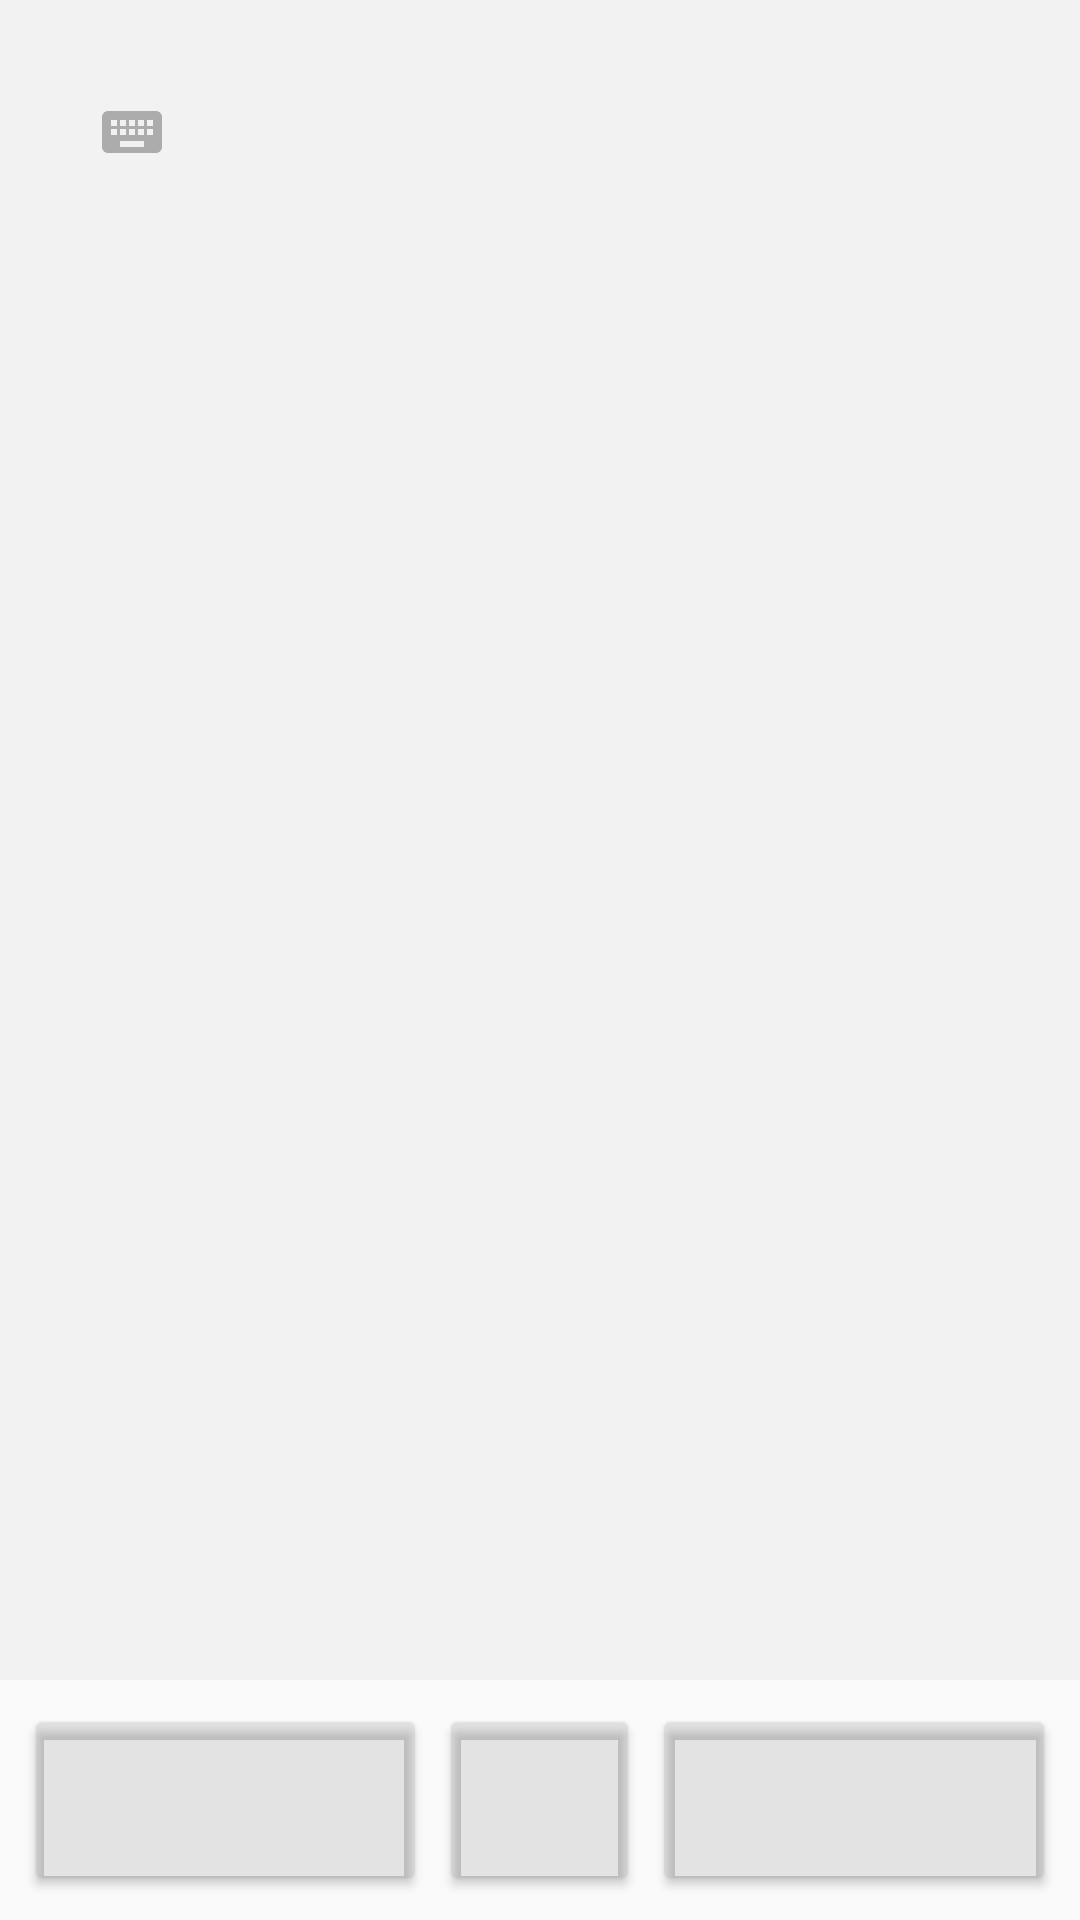

The Android layout XML behind this screen, and the referenced resources:
<!-- AndroidManifest.xml: application theme Theme.AppCompat.DayNight.NoActionBar -->
<!-- res/layout/activity_touchpad.xml -->
<?xml version="1.0" encoding="utf-8"?>
<RelativeLayout xmlns:android="http://schemas.android.com/apk/res/android"
    android:layout_width="match_parent"
    android:layout_height="match_parent"
    android:id="@+id/touchpadContainer">

    
    <View
        android:id="@+id/touchArea"
        android:layout_width="match_parent"
        android:layout_height="match_parent"
        android:layout_above="@+id/mouseButtons"
        android:background="#11888888" />

    
    <ImageButton
        android:id="@+id/btnOpenKeyboard"
        android:layout_width="56dp"
        android:layout_height="56dp"
        android:layout_alignParentTop="true"
        android:layout_alignParentStart="true"
        android:layout_margin="16dp"
        android:src="@drawable/ic_keyboard"
        android:background="?attr/selectableItemBackgroundBorderless"
        android:tint="?attr/colorControlNormal"
        android:scaleType="centerInside"
        android:alpha="0.5" />

    
    <LinearLayout
        android:id="@+id/mouseButtons"
        android:layout_width="match_parent"
        android:layout_height="80dp"
        android:layout_alignParentBottom="true"
        android:orientation="horizontal"
        android:padding="8dp">

        <Button
            android:id="@+id/btnLeftClick"
            android:layout_width="0dp"
            android:layout_height="match_parent"
            android:layout_weight="1"
            android:layout_marginEnd="4dp"
            android:layout_marginRight="4dp"
            android:backgroundTint="#33888888" />

        <Button
            android:id="@+id/btnMiddleClick"
            android:layout_width="0dp"
            android:layout_height="match_parent"
            android:layout_weight="0.5"
            android:layout_marginEnd="4dp"
            android:layout_marginRight="4dp"
            android:backgroundTint="#33888888" />

        <Button
            android:id="@+id/btnRightClick"
            android:layout_width="0dp"
            android:layout_height="match_parent"
            android:layout_weight="1"
            android:backgroundTint="#33888888" />

    </LinearLayout>

</RelativeLayout>
<!-- resources referenced by this layout -->
<resources>
  <!-- drawable ic_keyboard (drawable) -->
  <vector xmlns:android="http://schemas.android.com/apk/res/android"
      android:width="24dp"
      android:height="24dp"
      android:viewportWidth="24"
      android:viewportHeight="24"
      android:tint="?attr/colorControlNormal">
    <path
        android:fillColor="@android:color/white"
        android:pathData="M20,5L4,5c-1.1,0 -1.99,0.9 -1.99,2L2,17c0,1.1 0.9,2 2,2h16c1.1,0 2,-0.9 2,-2L22,7c0,-1.1 -0.9,-2 -2,-2zM11,8h2v2h-2L11,8zM11,11h2v2h-2v-2zM8,8h2v2L8,10L8,8zM8,11h2v2L8,13v-2zM7,13L5,13v-2h2v2zM7,10L5,10L5,8h2v2zM16,17H8v-2h8v2zM16,13h-2v-2h2v2zM16,10h-2L14,8h2v2zM19,13h-2v-2h2v2zM19,10h-2L17,8h2v2z"/>
  </vector>
</resources>
